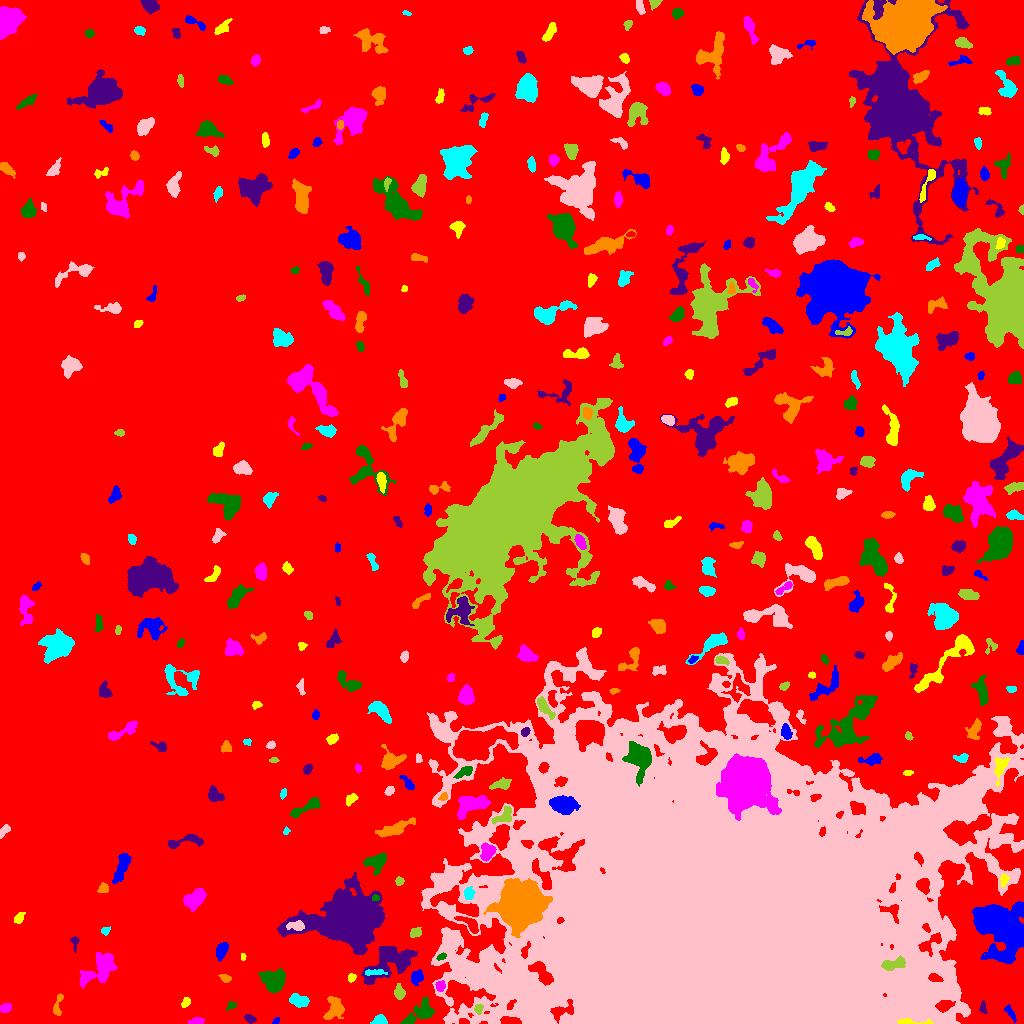

The table this chart was drawn from, first rows:
ID, X, Y, A, B, theta, total_flux, mu_max, mu_median, mu_mean, R_fwhm, R_e, R10, R90, x_start, x_end, y_start, y_end, area, greylevel
0, 504.2, 548.9, 305.6, 269.3, 0.4787, 4312873, 22.0, 5.0, 5.564, 157.1, 259.6, 101.9, 403.7, 0, 1023, 0, 1023, 775073, 5.564
1, 275.7, 2.22, 2.09, 1.292, 0.6552, 132.0, 5.0, 3.0, 3.0, 2.932, 2.111, 0.7979, 3.192, 272, 279, 0, 6, 44, 15.0
2, 911.6, 1.356, 10.18, 1.346, -0.04222, 629.0, 11.0, 4.0, 4.876, 3.949, 3.338, 1.262, 5.441, 897, 933, 0, 5, 129, 28.88
3, 196.6, 2.318, 3.68, 1.553, 0.07667, 324.0, 7.0, 3.0, 3.34, 3.785, 3.038, 1.128, 4.687, 188, 204, 0, 6, 97, 14.34
4, 420.4, 10.73, 9.025, 3.898, 0.6372, 1500, 11.0, 3.0, 3.778, 5.726, 5.698, 2.185, 9.062, 400, 434, 0, 26, 397, 15.78
5, 249.3, 5.14, 2.63, 1.675, -0.373, 278.0, 8.0, 3.0, 3.195, 3.241, 2.585, 0.9772, 4.26, 244, 256, 0, 9, 87, 14.2
6, 334.7, 14.95, 5.554, 4.438, 1.281, 1544, 12.0, 4.0, 4.78, 5.836, 5.441, 2.034, 8.74, 323, 344, 4, 27, 323, 14.78
7, 380.1, 2.763, 3.168, 2.232, 0.01241, 856.0, 15.0, 7.0, 6.959, 4.184, 3.192, 1.262, 5.015, 370, 387, 0, 9, 123, 17.96
8, 725.6, 96.36, 90.45, 68.98, -0.03228, 4584353, 247.0, 17.0, 35.69, 49.65, 73.72, 24.77, 152.7, 421, 1023, 0, 376, 128457, 43.69
9, 478.4, 14.83, 2.417, 2.086, 1.559, 266.0, 6.0, 4.0, 3.284, 3.989, 2.932, 1.128, 4.442, 474, 483, 9, 19, 81, 19.28
10, 561.8, 13.0, 6.834, 3.359, 0.3908, 745.0, 7.0, 3.0, 3.117, 5.323, 4.652, 1.784, 7.442, 550, 573, 0, 24, 239, 28.12
11, 1010, 10.63, 4.656, 1.578, -0.9505, 231.0, 6.0, 2.0, 2.179, 3.656, 3.141, 1.128, 4.886, 1004, 1016, 1, 19, 106, 13.18
12, 185.8, 21.04, 2.659, 1.829, 0.9664, 275.0, 6.0, 3.0, 3.395, 4.146, 2.821, 1.128, 4.334, 181, 190, 16, 26, 81, 15.4
13, 5.034, 15.04, 2.862, 1.951, 0.4334, 447.0, 10.0, 4.0, 4.34, 3.909, 3.038, 1.128, 4.72, 0, 11, 11, 20, 103, 15.34
14, 230.8, 18.17, 2.601, 1.978, 0.5482, 275.0, 9.0, 4.0, 3.986, 2.877, 2.646, 0.9772, 4.068, 226, 236, 13, 22, 69, 13.99
15, 982.8, 15.44, 2.865, 1.518, -1.452, 151.0, 6.0, 2.0, 2.068, 2.985, 2.523, 0.9772, 3.949, 979, 987, 10, 23, 73, 14.07
16, 57.48, 17.34, 6.594, 1.964, 1.357, 375.0, 7.0, 3.0, 2.757, 3.742, 3.523, 1.262, 5.557, 53, 63, 8, 30, 136, 14.76
17, 299.1, 22.71, 4.816, 2.639, -0.1843, 795.0, 8.0, 4.0, 3.698, 5.997, 4.514, 1.784, 6.864, 289, 309, 16, 30, 215, 14.7
18, 525.7, 33.55, 8.052, 2.938, -0.3303, 1499, 9.0, 4.0, 4.096, 6.794, 5.698, 2.326, 9.115, 505, 539, 22, 43, 366, 26.1
19, 399.3, 30.37, 3.11, 2.306, -1.438, 633.0, 11.0, 4.0, 4.62, 4.068, 3.338, 1.262, 5.382, 394, 405, 24, 40, 137, 16.62
20, 1002, 47.39, 12.33, 2.85, -0.07166, 1998, 8.0, 4.0, 3.964, 9.641, 7.203, 2.877, 10.88, 975, 1023, 40, 55, 504, 16.96
21, 417.1, 46.86, 3.117, 2.842, 0.5148, 479.0, 9.0, 2.0, 3.051, 3.568, 3.478, 1.262, 5.781, 411, 423, 38, 54, 157, 17.05
22, 351.7, 45.77, 2.061, 1.838, 0.8111, 239.0, 7.0, 3.0, 3.567, 3.141, 2.459, 0.9772, 3.909, 348, 356, 41, 50, 67, 21.57
23, 439.9, 37.38, 2.363, 2.204, 1.529, 372.0, 9.0, 4.0, 3.916, 3.478, 2.932, 1.128, 4.549, 435, 445, 32, 43, 95, 20.92
24, 273.9, 42.98, 6.404, 5.941, 0.9217, 1991, 11.0, 4.0, 4.385, 6.628, 6.58, 2.523, 10.48, 258, 285, 30, 55, 454, 14.39
25, 391.3, 62.21, 13.56, 6.956, 0.4896, 5112, 14.0, 5.0, 5.485, 10.03, 9.356, 3.613, 14.76, 361, 417, 39, 77, 932, 17.48
26, 225.1, 45.18, 2.643, 1.687, -0.3464, 256.0, 7.0, 2.5, 3.048, 3.29, 2.585, 0.9772, 4.184, 218, 231, 41, 49, 84, 14.05
27, 374.2, 51.15, 5.726, 1.361, 0.01775, 344.0, 6.0, 3.0, 2.991, 4.652, 3.385, 1.382, 5.232, 365, 387, 48, 54, 115, 21.99
28, 478.9, 49.77, 5.323, 4.24, 1.018, 661.0, 6.0, 3.0, 3.461, 6.77, 4.618, 1.871, 7.024, 466, 488, 38, 57, 191, 21.46
29, 893.4, 59.58, 6.05, 2.405, 0.2396, 974.0, 10.0, 4.0, 4.198, 5.726, 4.549, 1.784, 7.159, 881, 905, 53, 68, 232, 35.2
30, 309.8, 52.48, 4.253, 1.305, -0.7078, 189.0, 6.0, 2.0, 2.172, 3.432, 2.706, 0.9772, 4.146, 304, 316, 46, 59, 87, 14.17
31, 221.3, 73.02, 4.124, 2.383, 1.091, 705.0, 10.0, 4.0, 3.961, 4.787, 3.989, 1.493, 6.257, 216, 228, 62, 81, 178, 14.96
32, 242.9, 66.72, 1.824, 1.386, -1.477, 135.0, 6.0, 4.0, 3.553, 3.141, 2.034, 0.7979, 3.038, 241, 246, 63, 70, 38, 15.55
33, 99.64, 54.59, 11.47, 5.708, 0.6876, 2863, 10.0, 4.0, 4.487, 9.657, 8.098, 3.29, 12.54, 79, 117, 35, 71, 638, 14.49
34, 441, 66.49, 2.601, 1.478, 0.4959, 251.0, 9.0, 4.0, 4.115, 2.985, 2.523, 0.7979, 3.742, 436, 446, 63, 71, 61, 23.11
35, 74.67, 80.21, 4.015, 1.595, -1.538, 209.0, 5.0, 3.0, 2.58, 3.742, 2.877, 1.128, 4.334, 70, 79, 71, 87, 81, 13.58
36, 520, 117.6, 10, 9.384, 0.9466, 38705, 67.0, 12.0, 18.02, 11.03, 11.77, 4.478, 20.11, 483, 552, 86, 145, 2148, 39.02
37, 105.1, 92.75, 2.398, 1.858, 0.445, 220.0, 6.0, 3.0, 3.284, 3.742, 2.585, 0.9772, 3.989, 101, 110, 88, 97, 67, 13.28
38, 296.6, 97.47, 4.351, 2.27, 0.01977, 706.0, 11.0, 4.0, 4.803, 4.068, 3.613, 1.382, 5.809, 286, 304, 93, 103, 147, 24.8
39, 416, 90.82, 2.943, 2.176, 0.4931, 381.0, 7.0, 3.0, 3.561, 4.107, 3.192, 1.262, 4.918, 410, 421, 86, 96, 107, 15.56
40, 470.3, 99.05, 6.19, 2.487, -0.6681, 892.0, 10.0, 4.0, 4.482, 5.382, 4.297, 1.693, 6.747, 454, 478, 90, 107, 199, 20.48
41, 1003, 95.03, 12.16, 9.757, -1.003, 25093, 52.0, 7.0, 11.56, 9.373, 10.91, 4.068, 21.13, 972, 1023, 60, 122, 2171, 24.56
42, 18.88, 105.1, 3.006, 1.949, 0.9922, 314.0, 7.0, 3.0, 3.14, 3.385, 2.985, 1.128, 4.82, 14, 25, 100, 111, 100, 14.14
43, 194.8, 124.7, 5.919, 3.387, 0.6669, 1482, 11.0, 4.0, 4.321, 6.333, 5.614, 2.185, 8.593, 183, 206, 112, 135, 343, 15.32
44, 375.3, 125.9, 1.789, 1.383, 0.1117, 142.0, 7.0, 2.5, 2.958, 2.394, 1.954, 0.7979, 3.141, 372, 379, 123, 129, 48, 24.96
45, 347.2, 103.7, 14.85, 10.74, 0.1302, 90553, 154.0, 11.0, 24.65, 10.01, 12.31, 4.478, 25.96, 277, 384, 69, 151, 3674, 33.65
46, 103.6, 134.8, 2.286, 2.23, -0.3341, 199.0, 5.0, 2.0, 2.052, 3.523, 2.877, 0.9772, 4.514, 97, 108, 131, 141, 97, 16.05
47, 468.5, 129.4, 2.827, 2.233, -1.569, 225.0, 5.0, 2.0, 1.875, 3.523, 3.141, 1.262, 4.918, 464, 475, 124, 137, 120, 21.88
48, 445.8, 143.2, 5.74, 3.78, 0.427, 2004, 17.0, 4.0, 5.165, 5.202, 5.262, 1.954, 8.956, 433, 461, 134, 156, 388, 19.16
49, 399.2, 142.3, 2.087, 1.97, 1.289, 381.0, 14.0, 5.0, 5.443, 2.764, 2.585, 0.9772, 4.068, 395, 404, 138, 147, 70, 15.44
50, 308.3, 147.7, 7.238, 3.113, -0.06144, 1434, 9.0, 5.0, 4.796, 7.159, 5.557, 2.257, 8.519, 294, 327, 140, 155, 299, 14.8
51, 122.1, 157.4, 8.075, 2.631, 1.216, 1450, 10.0, 4.0, 4.603, 6.482, 5.47, 2.185, 8.722, 112, 131, 140, 170, 315, 14.6
52, 1004, 142.9, 2.72, 1.699, 1.341, 167.0, 5.0, 2.0, 1.876, 2.985, 2.706, 0.9772, 4.26, 1000, 1010, 136, 149, 89, 19.88
53, 487.5, 171, 4.276, 2.947, 1.196, 964.0, 10.0, 4.0, 4.526, 5.726, 4.406, 1.784, 6.887, 480, 496, 162, 181, 213, 19.53
54, 376.4, 161.8, 4.837, 3.843, 0.3401, 1079, 10.0, 3.0, 3.585, 5.614, 4.583, 1.871, 7.632, 363, 386, 148, 171, 301, 18.58
55, 187, 182.6, 10.55, 2.791, 0.1699, 854.0, 8.0, 3.0, 3.444, 5.836, 4.787, 1.871, 7.653, 168, 203, 175, 189, 248, 14.44
56, 394.8, 194.6, 9.809, 2.61, 0.3671, 1471, 10.0, 4.0, 4.179, 6.676, 5.754, 2.185, 9.236, 375, 415, 186, 206, 352, 16.18
57, 286.3, 192.5, 1.953, 1.46, 1.214, 165.0, 7.0, 4.0, 3.667, 2.706, 2.111, 0.7979, 3.241, 283, 290, 189, 197, 45, 16.67
58, 3.666, 192.4, 3.831, 1.663, 0.9026, 443.0, 10.0, 4.0, 4.475, 3.909, 3.038, 1.128, 4.72, 0, 10, 185, 199, 99, 15.47
59, 504.3, 207.1, 5.886, 3.61, 0.5897, 385.0, 5.0, 2.0, 1.869, 3.523, 4.652, 1.693, 7.024, 491, 511, 199, 217, 206, 17.87
... 361 more rows
